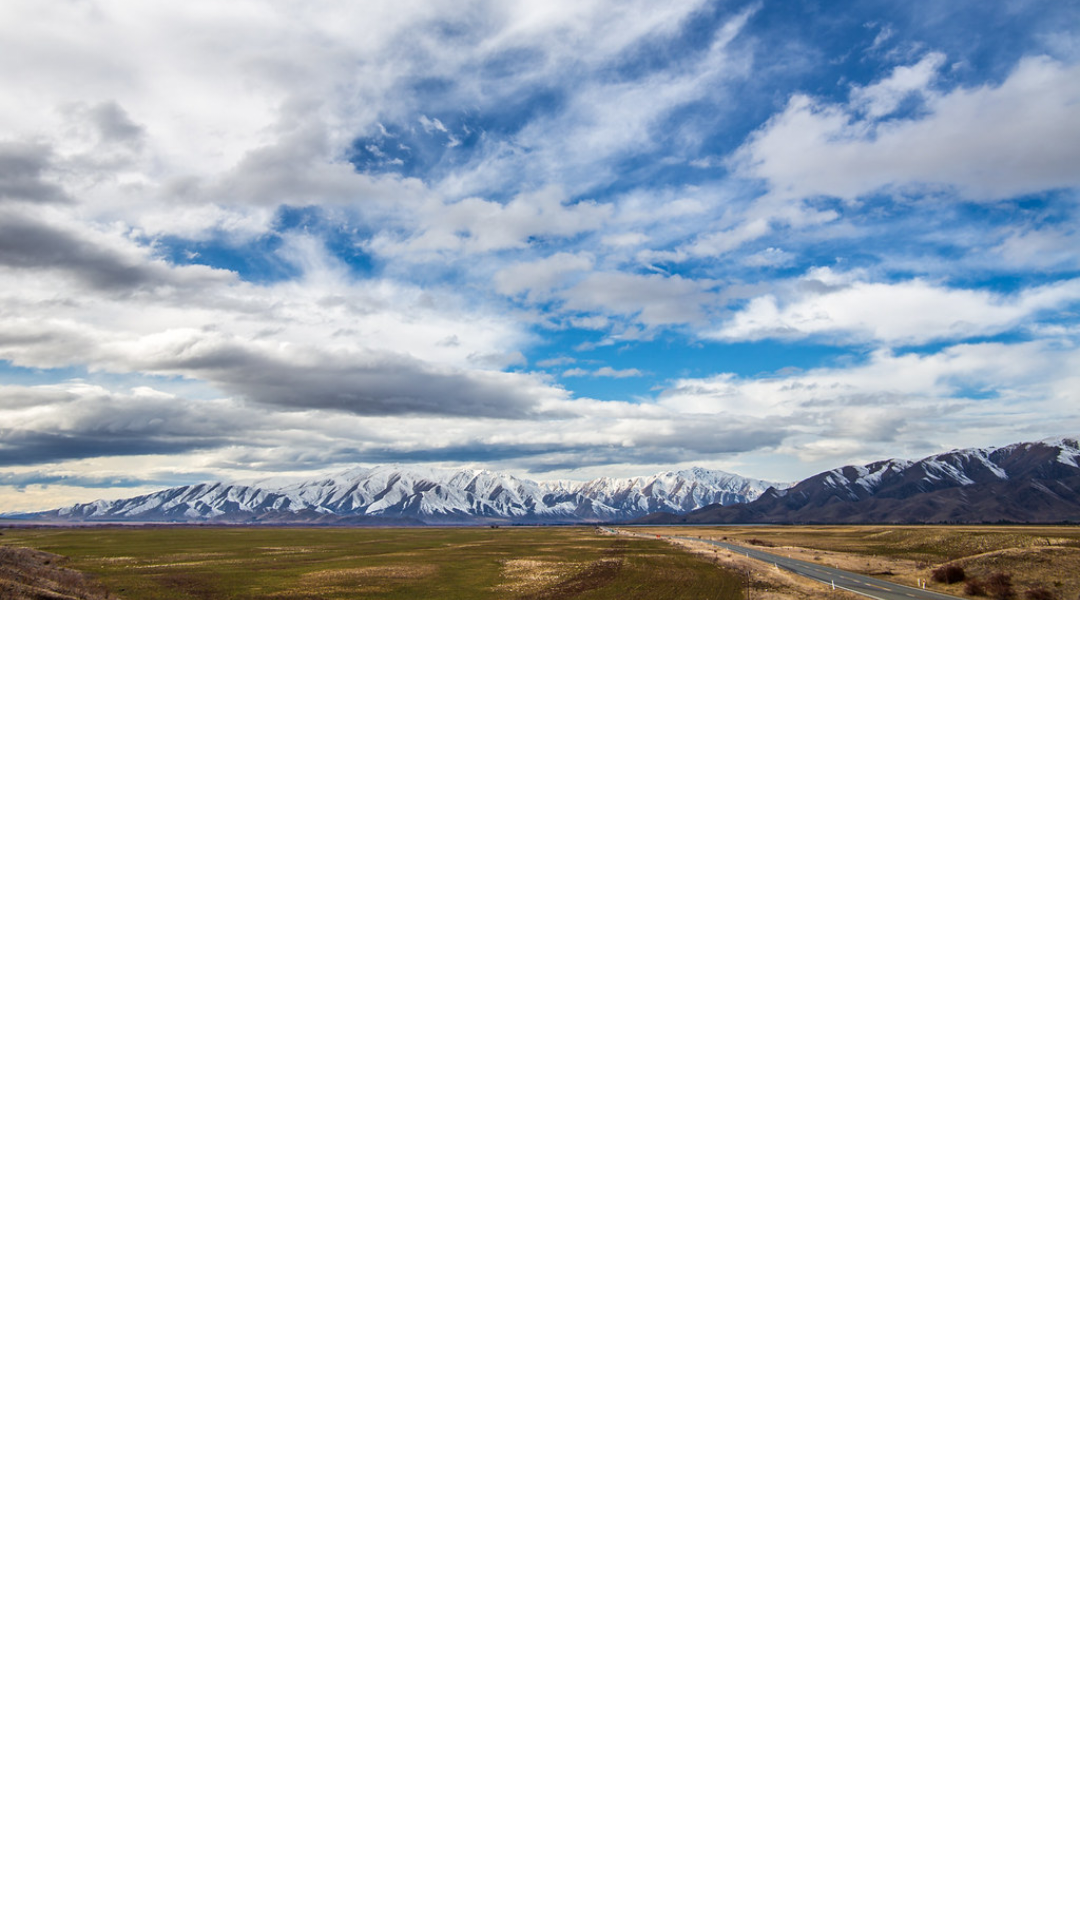

Reconstruct the res/layout file that produces this screen, plus the resources it refers to.
<!-- AndroidManifest.xml: application theme Theme.Upgreen -->
<!-- res/layout/page_item.xml -->
<?xml version="1.0" encoding="utf-8"?>
<LinearLayout xmlns:android="http://schemas.android.com/apk/res/android"
    android:layout_width="match_parent"
    android:layout_height="match_parent">

    <ImageView
        android:id="@+id/ivNature"
        android:layout_width="match_parent"
        android:layout_height="200dp"
        android:scaleType="centerCrop"
        android:src="@drawable/nature1" />
</LinearLayout>
<!-- resources referenced by this layout -->
<resources>
  <!-- drawable nature1: jpg bitmap (drawable-v24, 171028 bytes) -->
  <style name="Theme.Upgreen" parent="Theme.MaterialComponents.DayNight.NoActionBar">
          
          <item name="colorPrimary">@color/purple_500</item>
          <item name="colorPrimaryVariant">@color/purple_700</item>
          <item name="colorOnPrimary">@color/white</item>
          
          <item name="colorSecondary">@color/teal_200</item>
          <item name="colorSecondaryVariant">@color/teal_700</item>
          <item name="colorOnSecondary">@color/black</item>
          
          <item name="android:statusBarColor" tools:targetApi="l">?attr/colorPrimaryVariant</item>
          
      </style>
  <color name="purple_500">#FF6200EE</color>
  <color name="purple_700">#FF3700B3</color>
  <color name="white">#FFFFFFFF</color>
  <color name="teal_200">#FF03DAC5</color>
  <color name="teal_700">#FF018786</color>
  <color name="black">#FF000000</color>
</resources>
